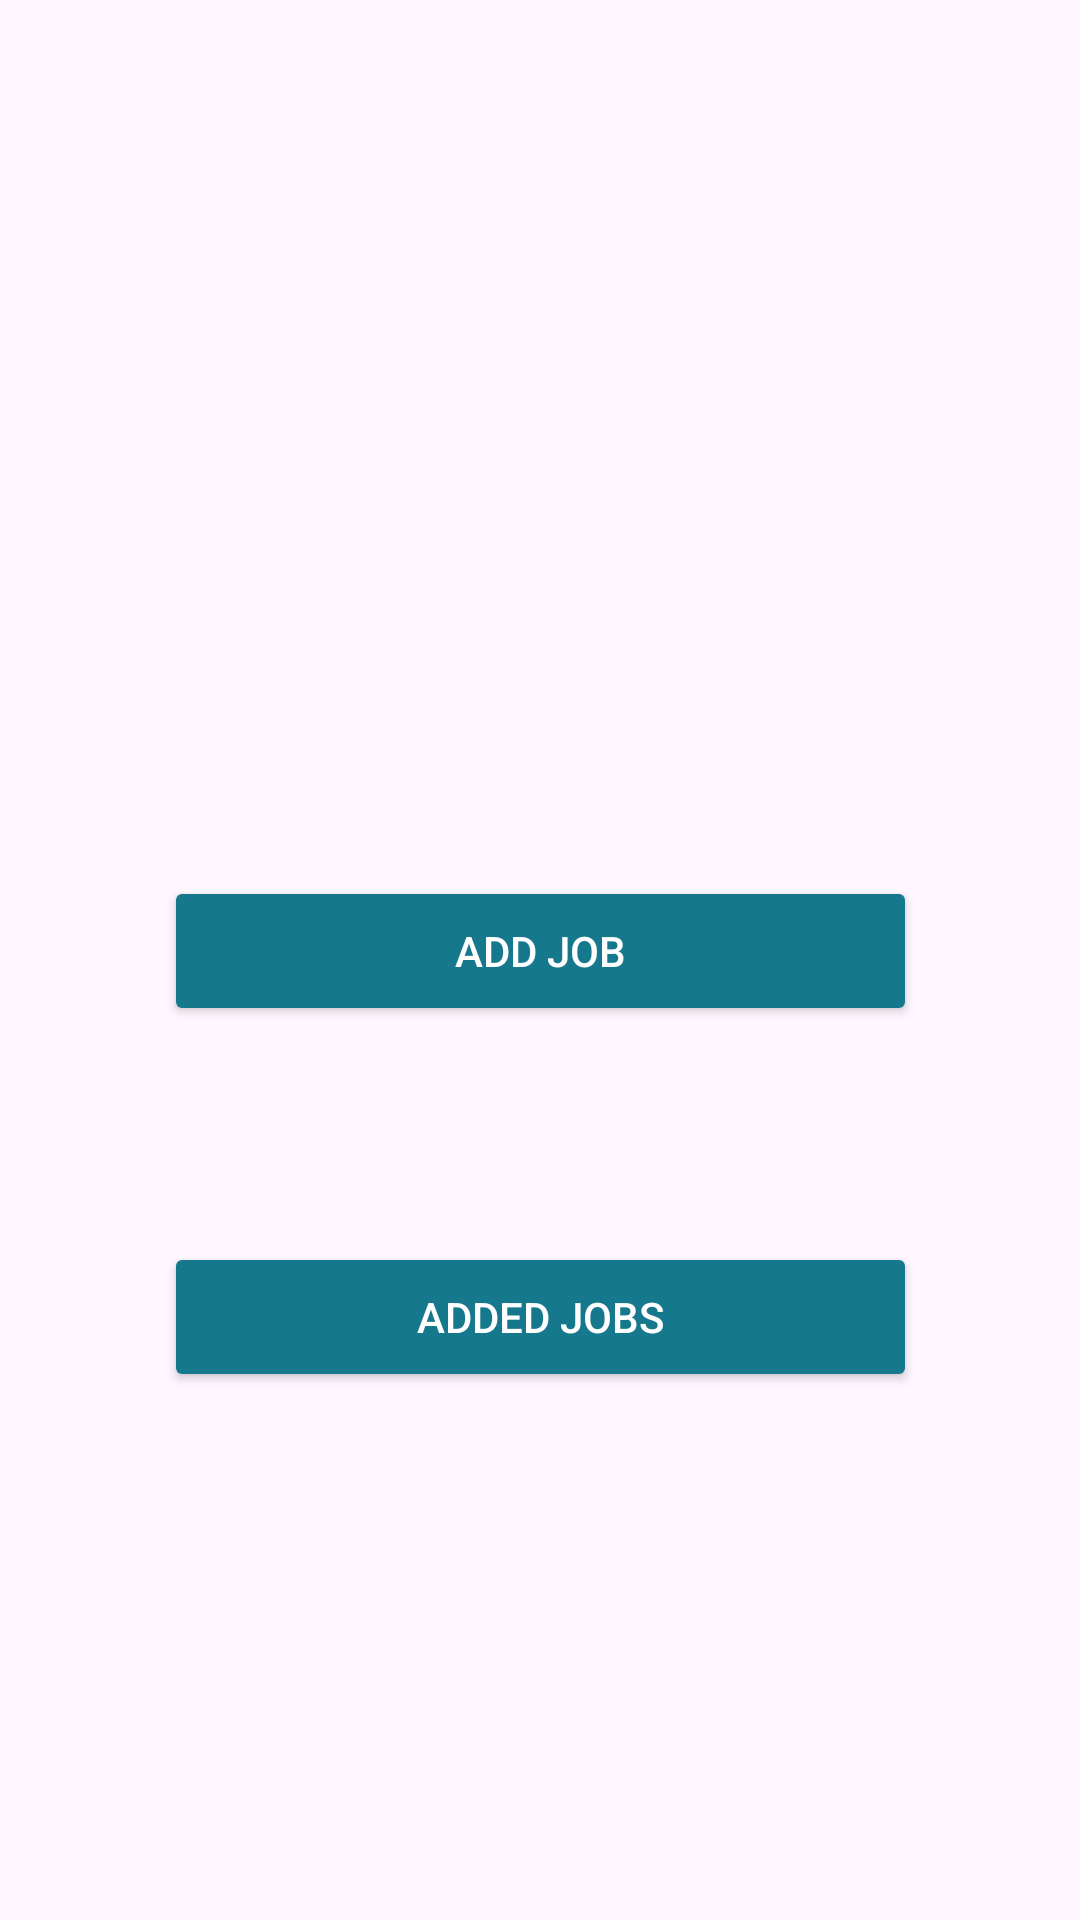

The Android layout XML behind this screen, and the referenced resources:
<!-- AndroidManifest.xml: application theme Theme.FreelancingApp -->
<!-- res/layout/activity_order_lobby.xml -->
<?xml version="1.0" encoding="utf-8"?>
<androidx.constraintlayout.widget.ConstraintLayout xmlns:android="http://schemas.android.com/apk/res/android"
    xmlns:app="http://schemas.android.com/apk/res-auto"
    xmlns:tools="http://schemas.android.com/tools"
    android:layout_width="match_parent"
    android:layout_height="match_parent"
    tools:context=".OrderLobby"
    android:background="@drawable/backgroundimageworld">


    <ImageButton
        android:id="@+id/backButton"
        android:layout_width="60dp"
        android:layout_height="49dp"
        android:layout_marginStart="16dp"
        android:layout_marginBottom="664dp"
        app:layout_constraintBottom_toBottomOf="parent"
        app:layout_constraintStart_toStartOf="parent"
        app:srcCompat="@drawable/baseline_arrow_back_ios_new_24" />

    <Button
        android:id="@+id/addOrder"
        android:layout_width="251dp"
        android:layout_height="50dp"
        android:layout_marginTop="292dp"
        android:backgroundTint="@color/DBlue"
        android:onClick="AddOrder"
        android:text="Add Job"
        android:textColor="@color/white"
        app:layout_constraintEnd_toEndOf="parent"
        app:layout_constraintHorizontal_bias="0.5"
        app:layout_constraintStart_toStartOf="parent"
        app:layout_constraintTop_toTopOf="parent" />

    <Button
        android:id="@+id/addedOrders"
        android:layout_width="251dp"
        android:layout_height="50dp"
        android:layout_marginTop="72dp"
        android:backgroundTint="@color/DBlue"
        android:onClick="AddedOrder"
        android:text="Added Jobs"
        android:textColor="@color/white"
        app:layout_constraintEnd_toEndOf="parent"
        app:layout_constraintStart_toStartOf="parent"
        app:layout_constraintTop_toBottomOf="@+id/addOrder" />

    
    
    
    
    
    
    
    
    
    
    
    
    

    
    
    
    
    
    
    
    
    
    
    
    
    

</androidx.constraintlayout.widget.ConstraintLayout>
<!-- resources referenced by this layout -->
<resources>
  <color name="DBlue">#16788D</color>
  <color name="white">#FFFFFFFF</color>
  <style name="Theme.FreelancingApp" parent="Base.Theme.FreelancingApp" />
  <style name="Base.Theme.FreelancingApp" parent="Theme.Material3.DayNight.NoActionBar">
          
          
          <item name="colorOnPrimary">@color/DBlue</item>item&gt;
          <item name="android:statusBarColor">@color/DBlue</item>&gt;
      </style>
</resources>
